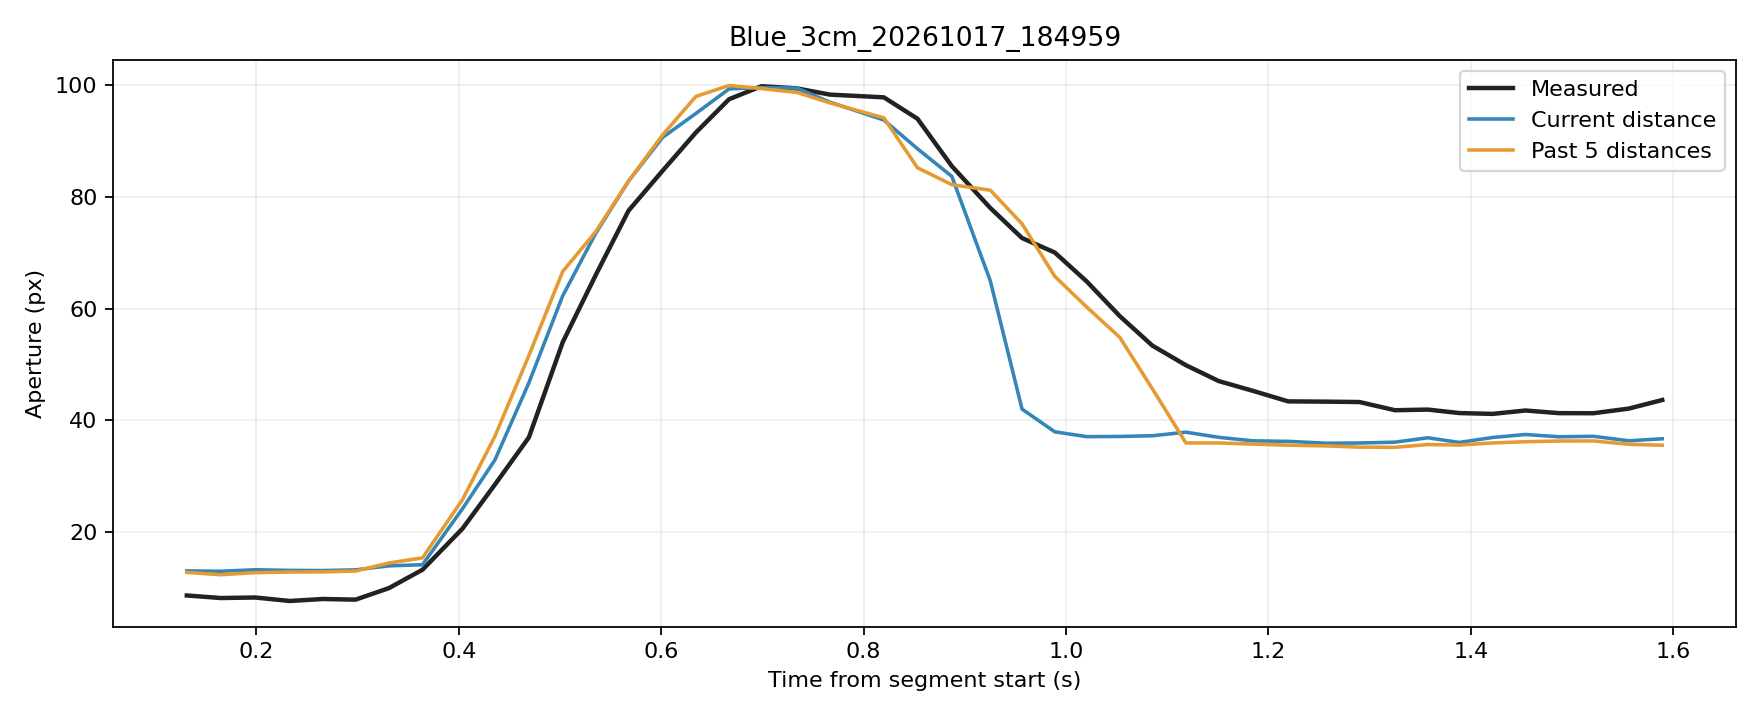

The file beside this chart, header and first rows:
trial, source_frame, window_start_frame, window_duration_s, time_s, phase, distance_px, actual_aperture_px, predicted_current_px, predicted_window5_px
Blue_3cm_20261017_184959, 7788, 7784, 0.1313, 0.1313, rest, 250, 8.663, 13.06, 12.8
Blue_3cm_20261017_184959, 7789, 7785, 0.1318, 0.1649, rest, 250.2, 8.207, 13, 12.38
Blue_3cm_20261017_184959, 7790, 7786, 0.1334, 0.1989, rest, 249.7, 8.302, 13.27, 12.75
Blue_3cm_20261017_184959, 7791, 7787, 0.1344, 0.233, rest, 249.9, 7.678, 13.15, 12.86
Blue_3cm_20261017_184959, 7792, 7788, 0.1345, 0.2659, rest, 249.9, 8.035, 13.13, 12.89
Blue_3cm_20261017_184959, 7793, 7789, 0.1332, 0.298, rest, 249.8, 7.917, 13.24, 13.04
Blue_3cm_20261017_184959, 7794, 7790, 0.1322, 0.3311, movement, 248.8, 9.985, 13.96, 14.48
Blue_3cm_20261017_184959, 7795, 7791, 0.1313, 0.3642, movement, 248.6, 13.28, 14.17, 15.4
Blue_3cm_20261017_184959, 7796, 7792, 0.1379, 0.4038, movement, 243.7, 20.63, 24.2, 25.81
Blue_3cm_20261017_184959, 7797, 7793, 0.1378, 0.4358, movement, 239.4, 28.51, 32.91, 37.17
Blue_3cm_20261017_184959, 7798, 7794, 0.1382, 0.4693, movement, 232.3, 36.95, 46.72, 51.61
Blue_3cm_20261017_184959, 7799, 7795, 0.1386, 0.5028, movement, 223.1, 54, 62.3, 66.66
Blue_3cm_20261017_184959, 7800, 7796, 0.1314, 0.5352, movement, 212.3, 65.93, 73.42, 73.71
Blue_3cm_20261017_184959, 7801, 7797, 0.132, 0.5678, movement, 198.6, 77.53, 82.81, 82.83
Blue_3cm_20261017_184959, 7802, 7798, 0.1321, 0.6014, movement, 183.2, 84.66, 90.62, 91.06
Blue_3cm_20261017_184959, 7803, 7799, 0.1316, 0.6344, movement, 166.2, 91.52, 94.93, 97.98
Blue_3cm_20261017_184959, 7804, 7800, 0.132, 0.6672, movement, 146.8, 97.47, 99.31, 99.92
Blue_3cm_20261017_184959, 7805, 7801, 0.1314, 0.6992, movement, 125.7, 99.8, 99.57, 99.38
Blue_3cm_20261017_184959, 7806, 7802, 0.1329, 0.7343, movement, 106.2, 99.4, 99.45, 98.68
Blue_3cm_20261017_184959, 7807, 7803, 0.1324, 0.7668, movement, 87.68, 98.29, 96.94, 96.81
Blue_3cm_20261017_184959, 7808, 7804, 0.1529, 0.8201, movement, 68.64, 97.81, 93.75, 94.14
Blue_3cm_20261017_184959, 7809, 7805, 0.1541, 0.8533, movement, 37.93, 93.98, 88.61, 85.21
Blue_3cm_20261017_184959, 7810, 7806, 0.1529, 0.8873, movement, 26.04, 85.49, 83.66, 82.18
Blue_3cm_20261017_184959, 7811, 7807, 0.1584, 0.9253, movement, 16.98, 78.01, 64.97, 81.19
Blue_3cm_20261017_184959, 7812, 7808, 0.1366, 0.9566, movement, 10.77, 72.63, 42.02, 75.18
Blue_3cm_20261017_184959, 7813, 7809, 0.1357, 0.989, movement, 6.056, 70.03, 37.95, 65.77
Blue_3cm_20261017_184959, 7814, 7810, 0.1334, 1.021, movement, 5.046, 64.84, 37.09, 60.26
Blue_3cm_20261017_184959, 7815, 7811, 0.1279, 1.053, movement, 5.085, 58.66, 37.12, 54.85
Blue_3cm_20261017_184959, 7816, 7812, 0.1288, 1.085, movement, 5.234, 53.38, 37.25, 45.66
Blue_3cm_20261017_184959, 7817, 7813, 0.1296, 1.119, movement, 5.98, 49.87, 37.88, 35.95
Blue_3cm_20261017_184959, 7818, 7814, 0.1304, 1.151, movement, 4.902, 47.02, 36.96, 35.96
Blue_3cm_20261017_184959, 7819, 7815, 0.1315, 1.185, movement, 4.167, 45.29, 36.34, 35.76
Blue_3cm_20261017_184959, 7820, 7816, 0.1342, 1.22, hold, 4.06, 43.4, 36.24, 35.56
Blue_3cm_20261017_184959, 7821, 7817, 0.1385, 1.257, hold, 3.667, 43.35, 35.91, 35.43
Blue_3cm_20261017_184959, 7822, 7818, 0.139, 1.29, hold, 3.715, 43.28, 35.95, 35.21
Blue_3cm_20261017_184959, 7823, 7819, 0.1404, 1.325, hold, 3.889, 41.82, 36.1, 35.18
Blue_3cm_20261017_184959, 7824, 7820, 0.1381, 1.358, hold, 4.806, 41.93, 36.88, 35.67
Blue_3cm_20261017_184959, 7825, 7821, 0.1315, 1.389, hold, 3.837, 41.31, 36.05, 35.58
Blue_3cm_20261017_184959, 7826, 7822, 0.1315, 1.422, hold, 4.869, 41.16, 36.93, 35.96
Blue_3cm_20261017_184959, 7827, 7823, 0.129, 1.454, hold, 5.498, 41.77, 37.47, 36.18
Blue_3cm_20261017_184959, 7828, 7824, 0.1295, 1.487, hold, 5.014, 41.29, 37.06, 36.3
Blue_3cm_20261017_184959, 7829, 7825, 0.1325, 1.521, hold, 5.116, 41.28, 37.15, 36.32
Blue_3cm_20261017_184959, 7830, 7826, 0.1346, 1.556, hold, 4.177, 42.11, 36.34, 35.72
Blue_3cm_20261017_184959, 7831, 7827, 0.1351, 1.589, hold, 4.599, 43.64, 36.7, 35.55
